The GitHub repository fahadjamil567/Gastric_Cancer-Model contains a labelled image folder "hospital_1" with 8 categories: ADI, DEB, LYM, MUC, MUS, NOR, STR, TUM. Examples follow, each with its label.

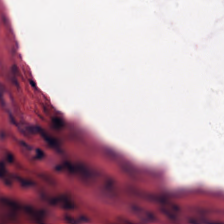
Label: MUC

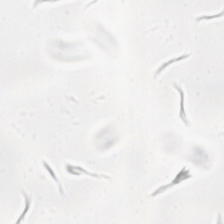
Label: ADI

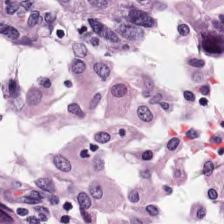
Label: NOR

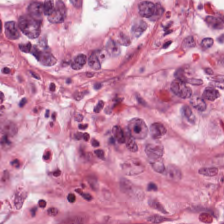
Label: STR

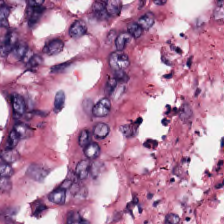
Label: TUM

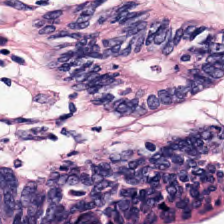
Label: LYM
